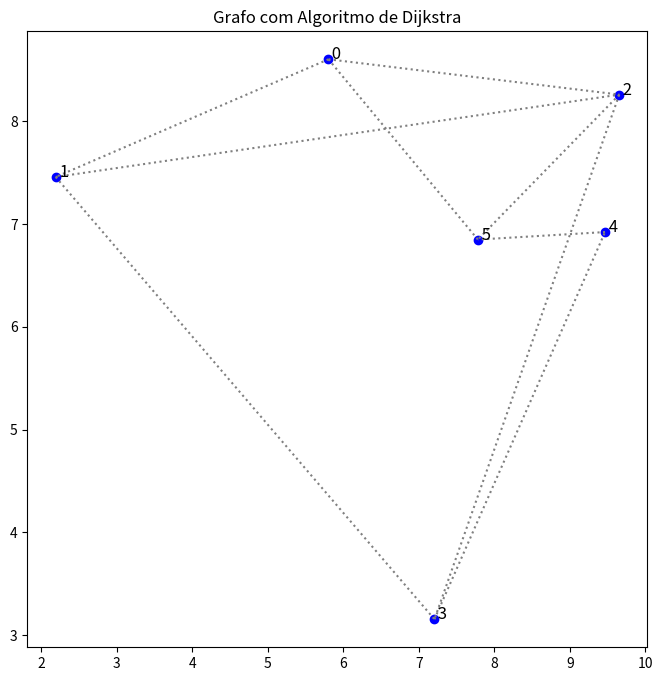

Reproduce this figure in Python.
import numpy as np
import matplotlib.pyplot as plt
import heapq


class GrafoDijkstra:
    def __init__(self, num_vertices):
        self.num_vertices = num_vertices
        self.matriz_adjacencia = np.full((num_vertices, num_vertices), np.inf)
        np.fill_diagonal(self.matriz_adjacencia, 0)

    def adicionar_aresta(self, u, v, peso):
        self.matriz_adjacencia[u][v] = peso
        self.matriz_adjacencia[v][u] = peso  # Para grafos não direcionados

    def dijkstra(self, origem):
        distancias = np.full(self.num_vertices, np.inf)
        distancias[origem] = 0
        visitados = [False] * self.num_vertices
        fila_prioridade = [(0, origem)]  # (distância, nó)

        while fila_prioridade:
            distancia_atual, u = heapq.heappop(fila_prioridade)

            if visitados[u]:
                continue
            visitados[u] = True

            for v in range(self.num_vertices):
                peso = self.matriz_adjacencia[u][v]
                if peso != np.inf and not visitados[v]:
                    nova_distancia = distancia_atual + peso
                    if nova_distancia < distancias[v]:
                        distancias[v] = nova_distancia
                        heapq.heappush(fila_prioridade, (nova_distancia, v))

        return distancias

    def plotar_grafo(self, caminho=None):
        plt.figure(figsize=(8, 8))
        coordenadas = np.random.rand(self.num_vertices, 2) * 10
        for i in range(self.num_vertices):
            for j in range(i + 1, self.num_vertices):
                if self.matriz_adjacencia[i][j] < np.inf:
                    plt.plot(
                        [coordenadas[i][0], coordenadas[j][0]],
                        [coordenadas[i][1], coordenadas[j][1]],
                        "gray",
                        linestyle="dotted",
                    )

        # Destacar os caminhos
        if caminho:
            for i in range(len(caminho) - 1):
                u, v = caminho[i], caminho[i + 1]
                plt.plot(
                    [coordenadas[u][0], coordenadas[v][0]],
                    [coordenadas[u][1], coordenadas[v][1]],
                    "red",
                    linewidth=2,
                )

        # Adicionar nós
        for i, (x, y) in enumerate(coordenadas):
            plt.scatter(x, y, c="blue")
            plt.text(x, y, f" {i}", fontsize=12, color="black")

        plt.title("Grafo com Algoritmo de Dijkstra")
        plt.show()


# Teste do algoritmo
def main():
    num_vertices = 6
    grafo = GrafoDijkstra(num_vertices)

    # Adicionar arestas (u, v, peso)
    grafo.adicionar_aresta(0, 1, 7)
    grafo.adicionar_aresta(0, 2, 9)
    grafo.adicionar_aresta(0, 5, 14)
    grafo.adicionar_aresta(1, 2, 10)
    grafo.adicionar_aresta(1, 3, 15)
    grafo.adicionar_aresta(2, 3, 11)
    grafo.adicionar_aresta(2, 5, 2)
    grafo.adicionar_aresta(3, 4, 6)
    grafo.adicionar_aresta(4, 5, 9)

    origem = 0
    distancias = grafo.dijkstra(origem)

    print(f"Distâncias a partir do nó {origem}: {distancias}")

    # Plotar o grafo com o caminho mais curto até um nó específico
    grafo.plotar_grafo()

if __name__ == "__main__":
    main()
